Labelled photos from "roboflowIsoObj_Clip", an image-classification folder in jadetangyy0820/CLIP. The possible labels are: 11111-Egg, 22222-Banana, 33333-Butter, 4157005670-almondmilk, 44444-DietCoke, 55555-Coke, 7874222803-sugar, almond, banana, butter, coke, dietcoke, egg, sugar.

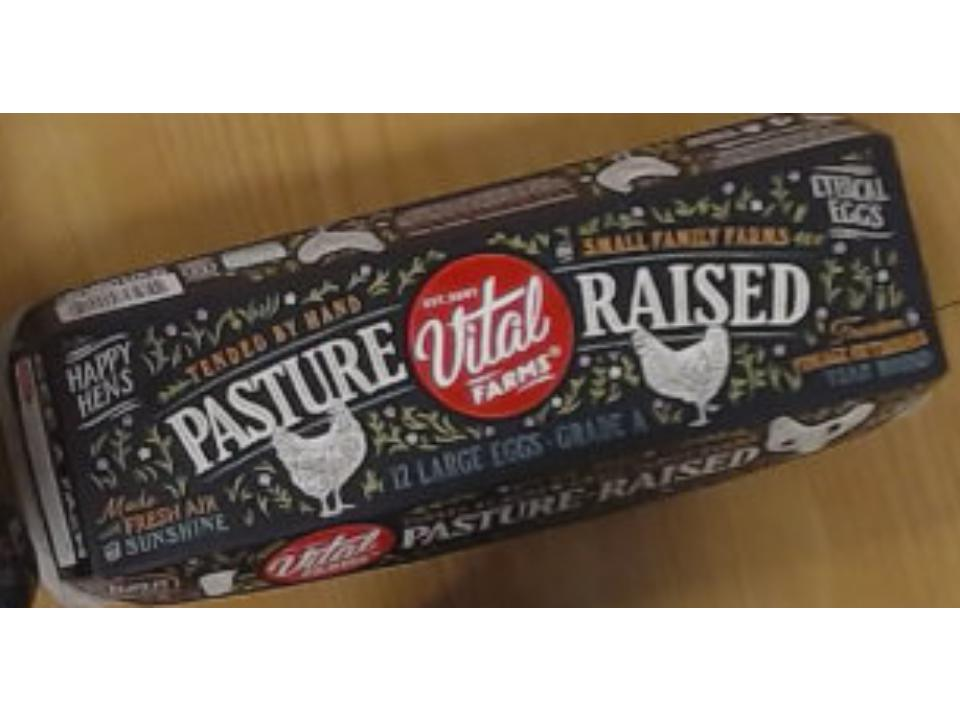
Label: 11111-Egg

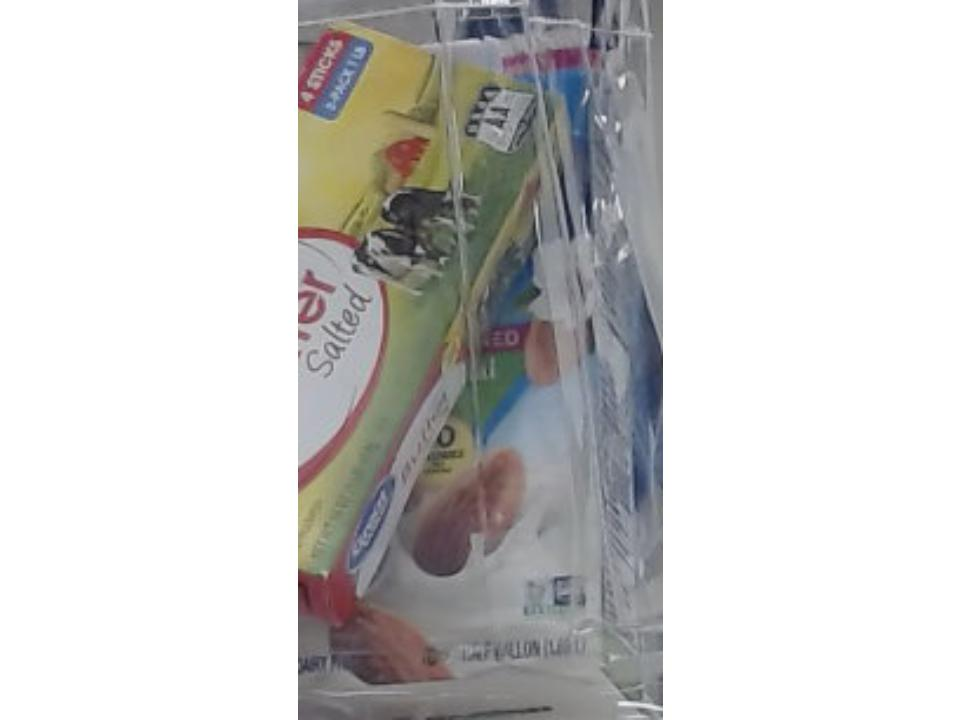
Label: 4157005670-almondmilk

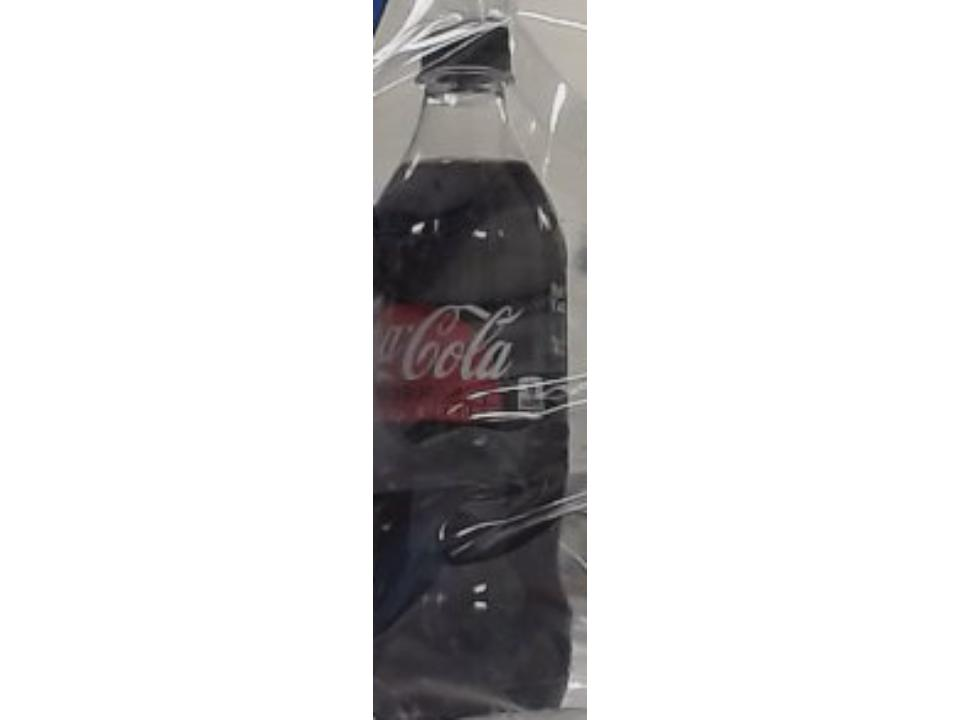
Label: 55555-Coke

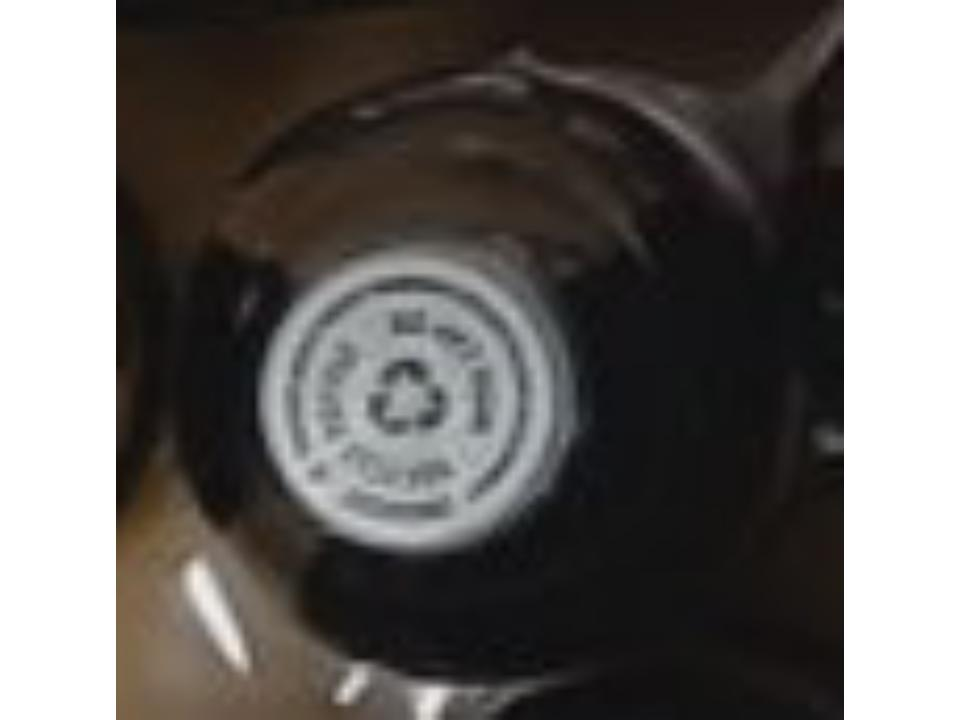
Label: dietcoke

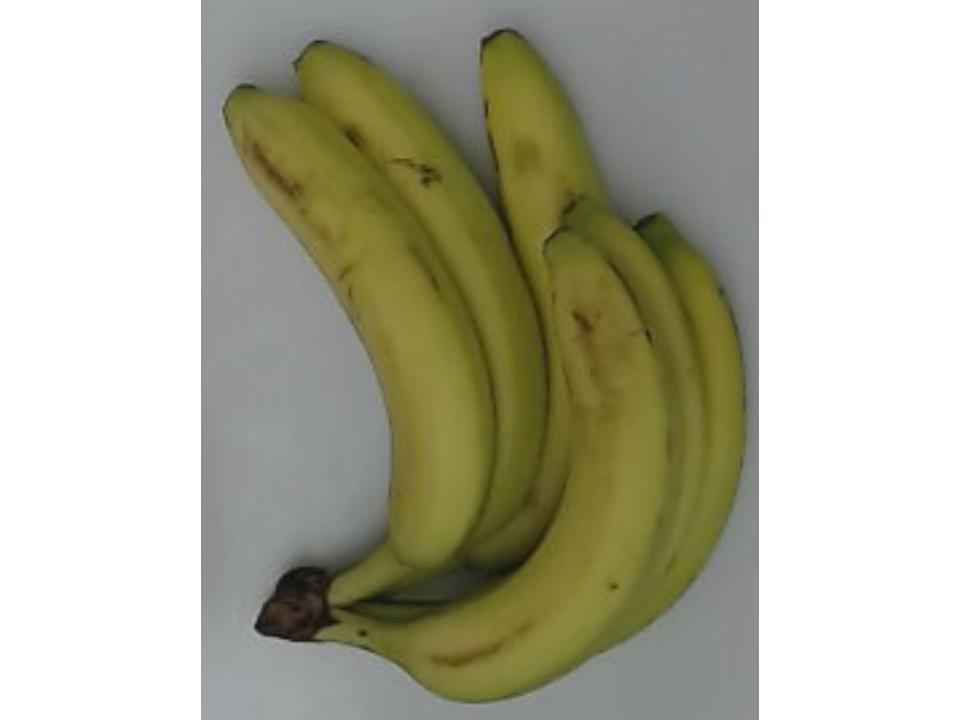
Label: banana

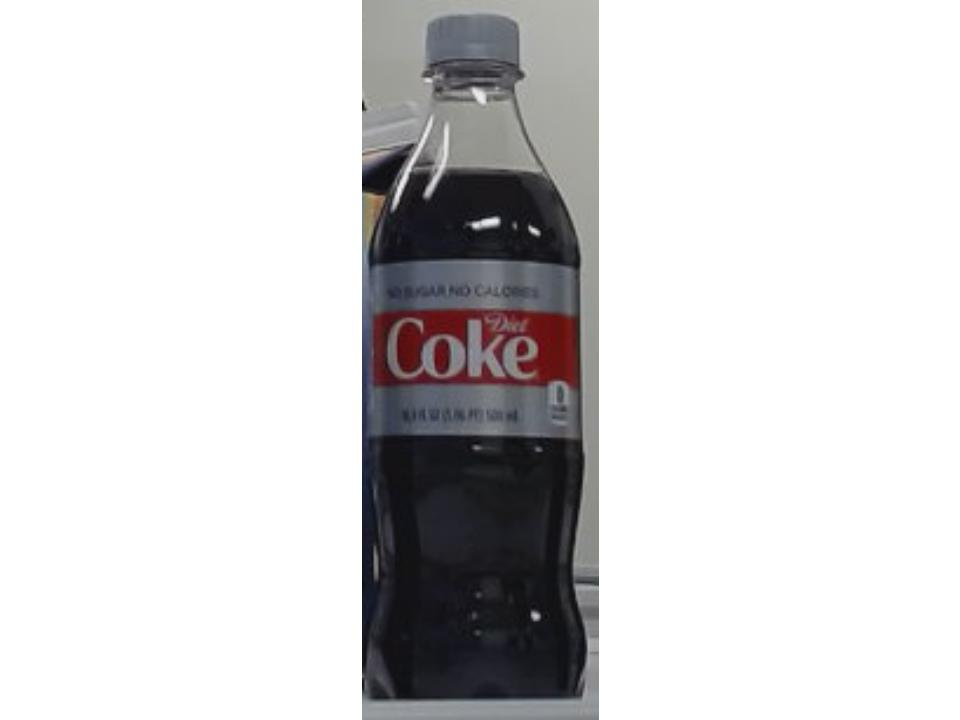
Label: 44444-DietCoke
